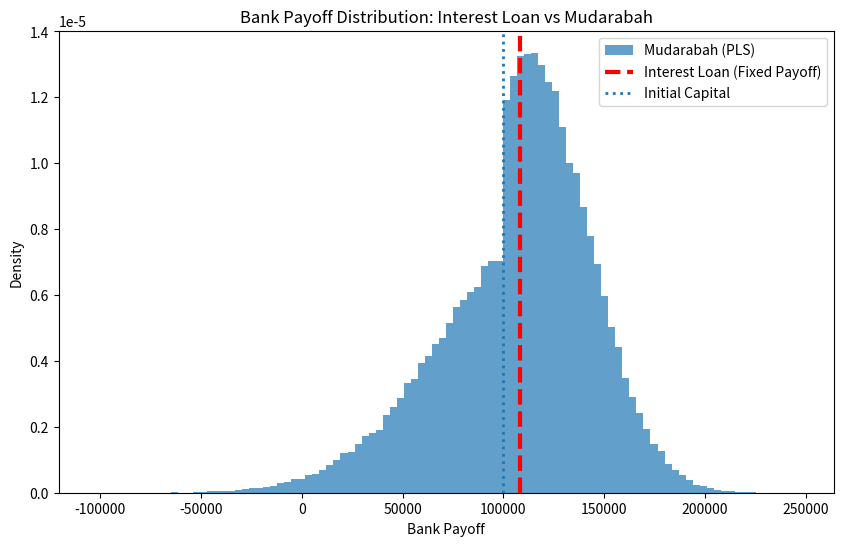

Here is the Python script that generated this plot:
import numpy as np
import pandas as pd

np.random.seed(42)

# Capital invested by the bank
capital = 100_000

# Conventional loan parameters
interest_rate = 0.08  # 8% fixed interest

# Mudarabah parameters
bank_profit_share = 0.60   # bank gets 60% of profits
entrepreneur_share = 0.40

# Monte Carlo settings
n_simulations = 100_000

# Business profit distribution (real economy uncertainty)
# Mean profit = 20k, standard deviation = 50k
business_outcomes = np.random.normal(
    loc=20_000,
    scale=50_000,
    size=n_simulations
)

# --- Interest-based loan payoff ---
# Fixed payoff (ignoring default mechanics for clarity)
loan_payoff = np.full(n_simulations, capital * (1 + interest_rate))

# --- Mudarabah payoff ---
mudarabah_payoff = np.where(
    business_outcomes >= 0,
    capital + bank_profit_share * business_outcomes,  # profit sharing
    capital + business_outcomes                        # losses borne by bank
)

def risk_metrics(payoffs, capital):
    return {
        "Expected Payoff": np.mean(payoffs),
        "Std Deviation": np.std(payoffs),
        "Probability of Loss": np.mean(payoffs < capital),
        "5% VaR": np.percentile(payoffs, 5)
    }

loan_metrics = risk_metrics(loan_payoff, capital)
mudarabah_metrics = risk_metrics(mudarabah_payoff, capital)

summary = pd.DataFrame([loan_metrics, mudarabah_metrics],
                       index=["Interest Loan", "Mudarabah"])
summary

import matplotlib.pyplot as plt

plt.figure(figsize=(10, 6))

# Mudarabah payoff distribution
plt.hist(
    mudarabah_payoff,
    bins=100,
    density=True,
    alpha=0.7,
    label="Mudarabah (PLS)"
)

# Interest loan payoff as a vertical line
plt.axvline(
    capital * (1 + interest_rate),
    linewidth=3,
    linestyle="--",
    color="red",
    label="Interest Loan (Fixed Payoff)"
)

# Initial capital reference
plt.axvline(
    capital,
    linewidth=2,
    linestyle=":",
    label="Initial Capital"
)

plt.title("Bank Payoff Distribution: Interest Loan vs Mudarabah")
plt.xlabel("Bank Payoff")
plt.ylabel("Density")
plt.legend()
plt.show()
